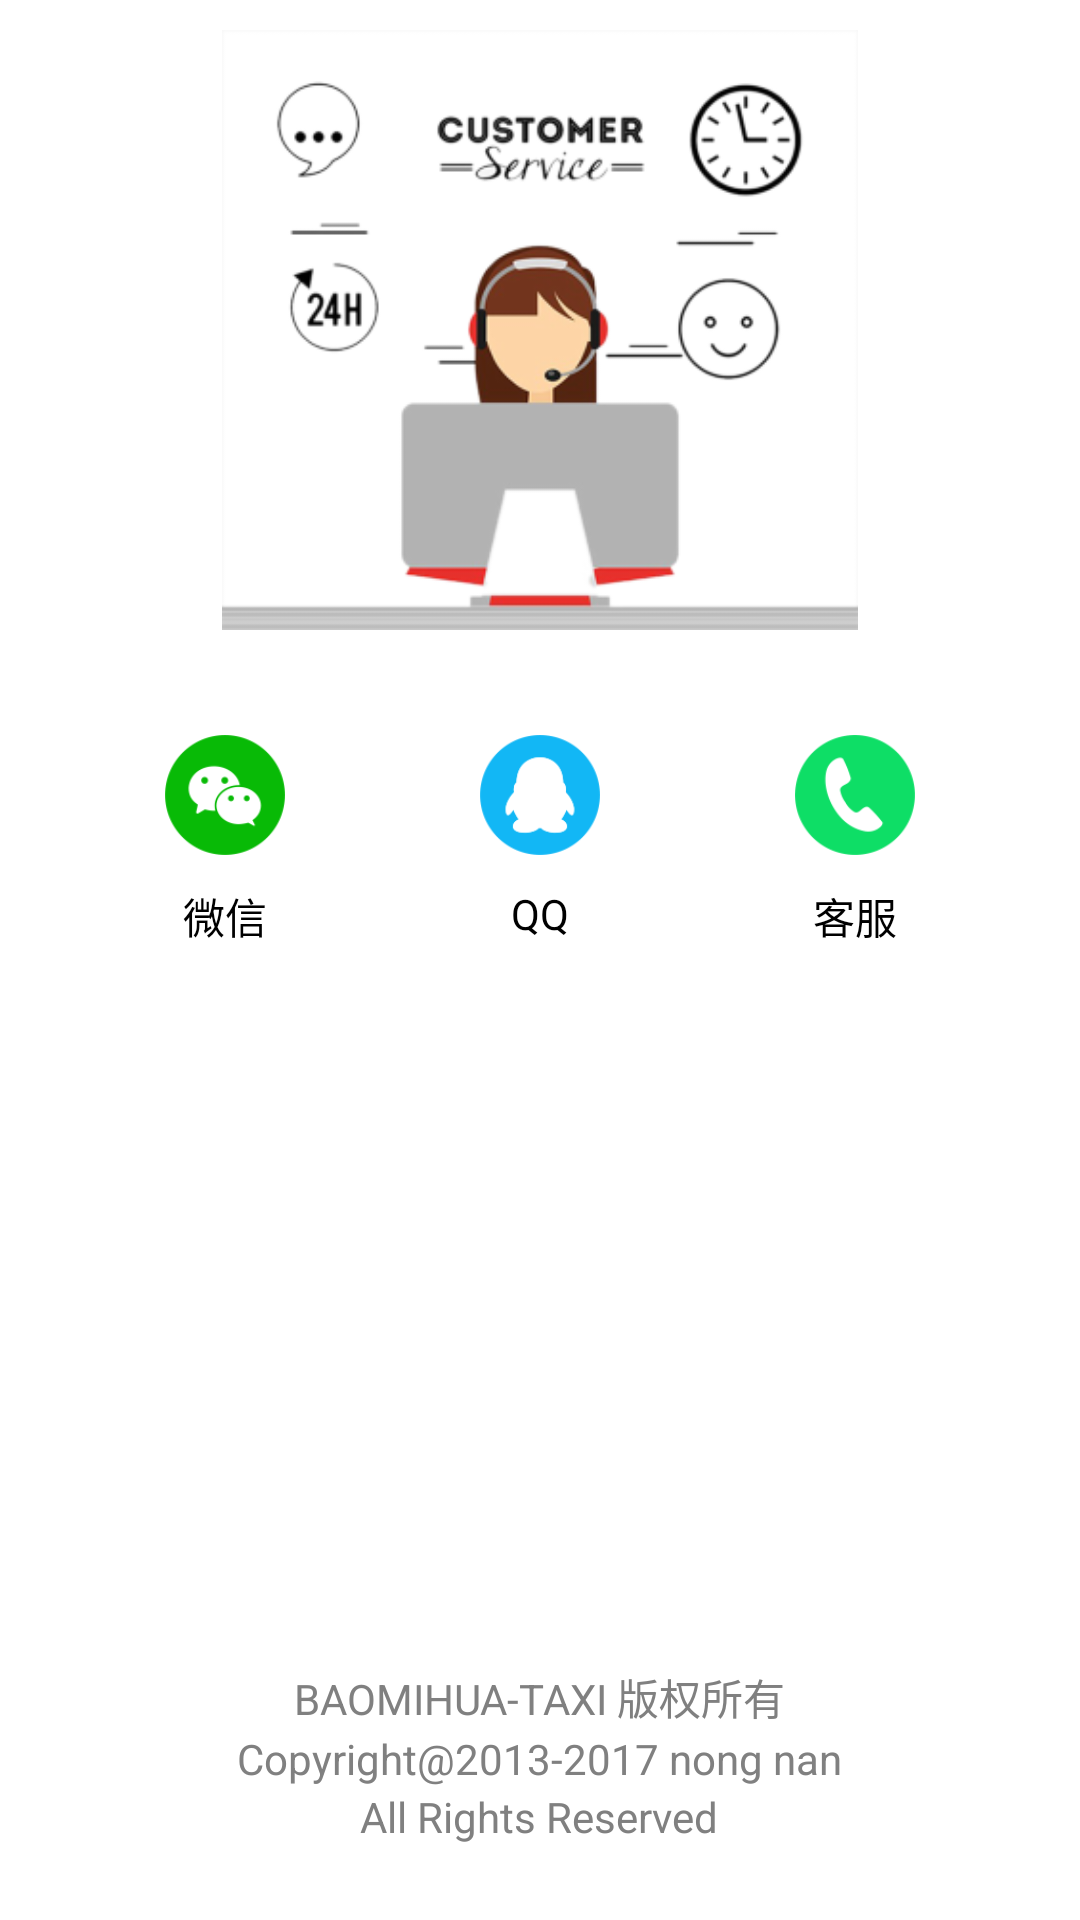

This screen was rendered from an Android layout file. Write that file and the resources it references.
<!-- AndroidManifest.xml: application theme AppTheme -->
<!-- res/layout/activity_client_case.xml -->
<?xml version="1.0" encoding="utf-8"?>
<RelativeLayout xmlns:android="http://schemas.android.com/apk/res/android"
    android:layout_width="match_parent"
    android:layout_height="match_parent"
    android:background="@color/white"
    android:orientation="vertical">

    <ImageView
        android:layout_width="match_parent"
        android:layout_height="200dp"
        android:background="@color/transparent"
        android:src="@mipmap/ba"
        android:id="@+id/imageView"
        android:layout_marginTop="@dimen/_10dp"
        android:layout_alignParentTop="true"
        android:layout_alignParentLeft="true"
        android:layout_alignParentStart="true" />

    <FrameLayout
        android:layout_width="250dp"
        android:layout_height="wrap_content"
        android:layout_gravity="center"
        android:layout_marginTop="35dp"
        android:layout_marginLeft="30dp"
        android:layout_marginRight="30dp"
        android:layout_below="@+id/imageView"
        android:layout_centerHorizontal="true"
        android:background="@color/transparent"
        android:orientation="horizontal"
        android:weightSum="3">

        <LinearLayout
            android:id="@+id/weiXin"
            android:layout_width="wrap_content"
            android:layout_height="match_parent"
            android:orientation="vertical">

            <ImageView
                android:layout_width="40dp"
                android:layout_height="40dp"
                android:layout_gravity="left"
                android:layout_marginBottom="10dp"
                android:background="@color/white"
                android:backgroundTint="@color/transparent"
                android:drawablePadding="10dp"
                android:gravity="top"
                android:onClick="weiXin"
                android:src="@mipmap/weixin"
                android:textSize="17sp" />

            <TextView
                android:layout_width="match_parent"
                android:layout_height="wrap_content"
                style="@style/BaseTextStyle"
                android:gravity="center"
                android:layout_gravity="center|bottom"
                android:text="微信" />

        </LinearLayout>


        <LinearLayout
            android:id="@+id/qq"
            android:layout_width="wrap_content"
            android:layout_height="match_parent"
            android:layout_gravity="center"
            android:orientation="vertical">


            <ImageView
                android:layout_width="40dp"
                android:layout_height="40dp"
                android:layout_gravity="center"
                android:layout_marginBottom="10dp"
                android:background="@color/transparent"
                android:drawablePadding="10dp"
                android:gravity="center"
                android:onClick="callMe"
                android:src="@mipmap/qq"
                android:textSize="17sp" />

            <TextView
                android:layout_width="match_parent"
                android:layout_height="wrap_content"
                android:gravity="center"
                style="@style/BaseTextStyle"
                android:layout_gravity="center|bottom"
                android:text="QQ" />
        </LinearLayout>


        <LinearLayout
            android:id="@+id/call"
            android:layout_width="wrap_content"
            android:layout_height="match_parent"
            android:layout_gravity="right"
            android:orientation="vertical">

            <ImageView
                android:layout_width="40dp"
                android:layout_height="40dp"
                android:layout_gravity="center_horizontal"
                android:background="@color/transparent"
                android:gravity="center"
                android:onClick="call"
                android:src="@mipmap/mobile"
                android:layout_marginBottom="10dp"
                android:textSize="17sp" />

            <TextView
                android:layout_width="wrap_content"
                android:layout_height="wrap_content"
                android:gravity="center"
                android:layout_gravity="center|bottom"
                style="@style/BaseTextStyle"
                android:text="客服" />

        </LinearLayout>

    </FrameLayout>

    <TextView
        android:layout_width="wrap_content"
        android:layout_height="wrap_content"
        android:background="@color/transparent"
        android:lineSpacingExtra="3dp"
        android:layout_alignParentBottom="true"
        android:layout_centerHorizontal="true"
        android:layout_marginBottom="@dimen/_25dp"
        android:gravity="center"
        android:text="@string/xieyi"
        android:textColor="@color/gray"
        android:textSize="14sp" />

</RelativeLayout>
<!-- resources referenced by this layout -->
<resources>
  <color name="gray">#808080</color>
  <color name="transparent">@android:color/transparent</color>
  <color name="white">#ffffff</color>
  <dimen name="_10dp">10dp</dimen>
  <dimen name="_25dp">25dp</dimen>
  <!-- mipmap ba: png bitmap (mipmap-hdpi, 53817 bytes) -->
  <!-- mipmap mobile: png bitmap (mipmap-hdpi, 3680 bytes) -->
  <!-- mipmap qq: png bitmap (mipmap-hdpi, 4490 bytes) -->
  <!-- mipmap weixin: png bitmap (mipmap-hdpi, 4288 bytes) -->
  <string name="xieyi">BAOMIHUA-TAXI  版权所有\nCopyright@2013-2017 nong nan\nAll Rights Reserved</string>
  <style name="BaseTextStyle">
          <item name="android:textSize">14sp</item>
          <item name="android:gravity">center</item>
          <item name="android:textColor">@color/black</item>
      </style>
  <style name="AppTheme" parent="Theme.AppCompat.Light.NoActionBar">
          
          <item name="android:windowNoTitle">true</item>
          <item name="android:windowTranslucentStatus" tools:targetApi="kitkat">true</item>
      </style>
  <color name="black">#000000</color>
</resources>
